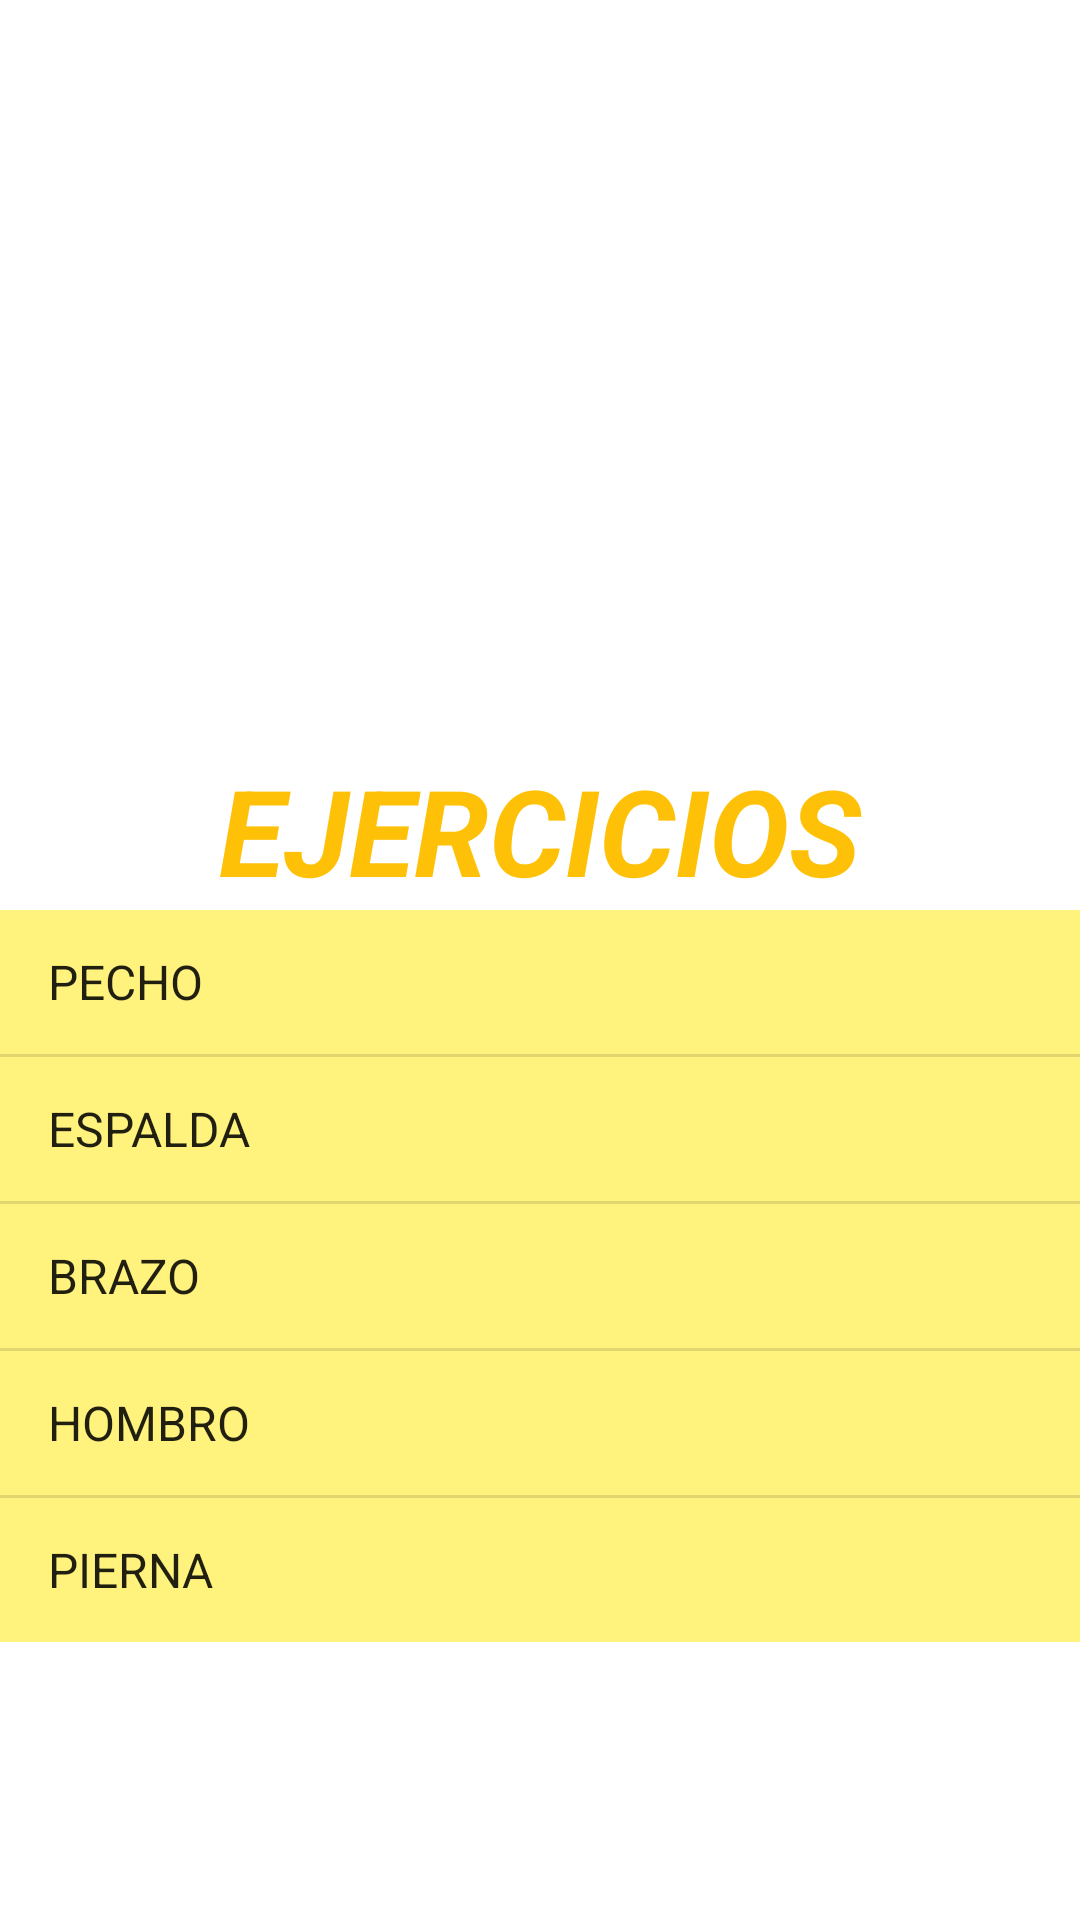

Produce the Android XML layout that renders to this screen, including the resource entries it uses.
<!-- AndroidManifest.xml: application theme Theme.StartFitness -->
<!-- res/layout/activity_exercises_category.xml -->
<?xml version="1.0" encoding="utf-8"?>
<LinearLayout xmlns:android="http://schemas.android.com/apk/res/android"
    xmlns:app="http://schemas.android.com/apk/res-auto"
    xmlns:tools="http://schemas.android.com/tools"
    android:layout_width="match_parent"
    android:layout_height="match_parent"
    android:orientation="vertical"
    tools:context=".ExercisesCategoryActivity">

    <ImageView
        android:layout_width="match_parent"
        android:layout_height="250dp"
        android:contentDescription="@string/exercises_logo"
        android:src="@drawable/exercises_logo" />

    <TextView
        android:layout_width="match_parent"
        android:layout_height="wrap_content"
        android:layout_gravity="center"
        android:text="@string/Ejercicios"
        android:textAlignment="center"
        android:textColor="#FFC107"
        android:textSize="40sp"
        android:textStyle="bold|italic" />

    <ListView
        android:id="@+id/list_options_exercises"
        android:layout_width="match_parent"
        android:layout_height="wrap_content"
        android:background="#A9FFEB3B"
        android:entries="@array/optionsExercises" />

</LinearLayout>
<!-- resources referenced by this layout -->
<resources>
  <string-array name="optionsExercises">
          <item> PECHO </item>
          <item> ESPALDA </item>
          <item> BRAZO </item>
          <item> HOMBRO </item>
          <item> PIERNA </item>
      </string-array>
  <string name="Ejercicios">EJERCICIOS</string>
  <string name="exercises_logo">Exercises logo</string>
  <style name="Theme.StartFitness" parent="Theme.MaterialComponents.DayNight.DarkActionBar">
          
          <item name="colorPrimary">@color/purple_500</item>
          <item name="colorPrimaryVariant">@color/purple_700</item>
          <item name="colorOnPrimary">@color/white</item>
          
          <item name="colorSecondary">@color/teal_200</item>
          <item name="colorSecondaryVariant">@color/teal_700</item>
          <item name="colorOnSecondary">@color/black</item>
          
          <item name="android:statusBarColor" tools:targetApi="l">?attr/colorPrimaryVariant</item>
          
      </style>
  <!-- not gathered from this repository: default colours our renderer supplied (Android Studio template values) -->
  <color name="purple_500">#FF6200EE</color>
  <color name="purple_700">#FF3700B3</color>
  <color name="teal_200">#FF03DAC5</color>
  <color name="teal_700">#FF018786</color>
  <color name="black">#FF000000</color>
  <color name="white">#FFFFFFFF</color>
</resources>
